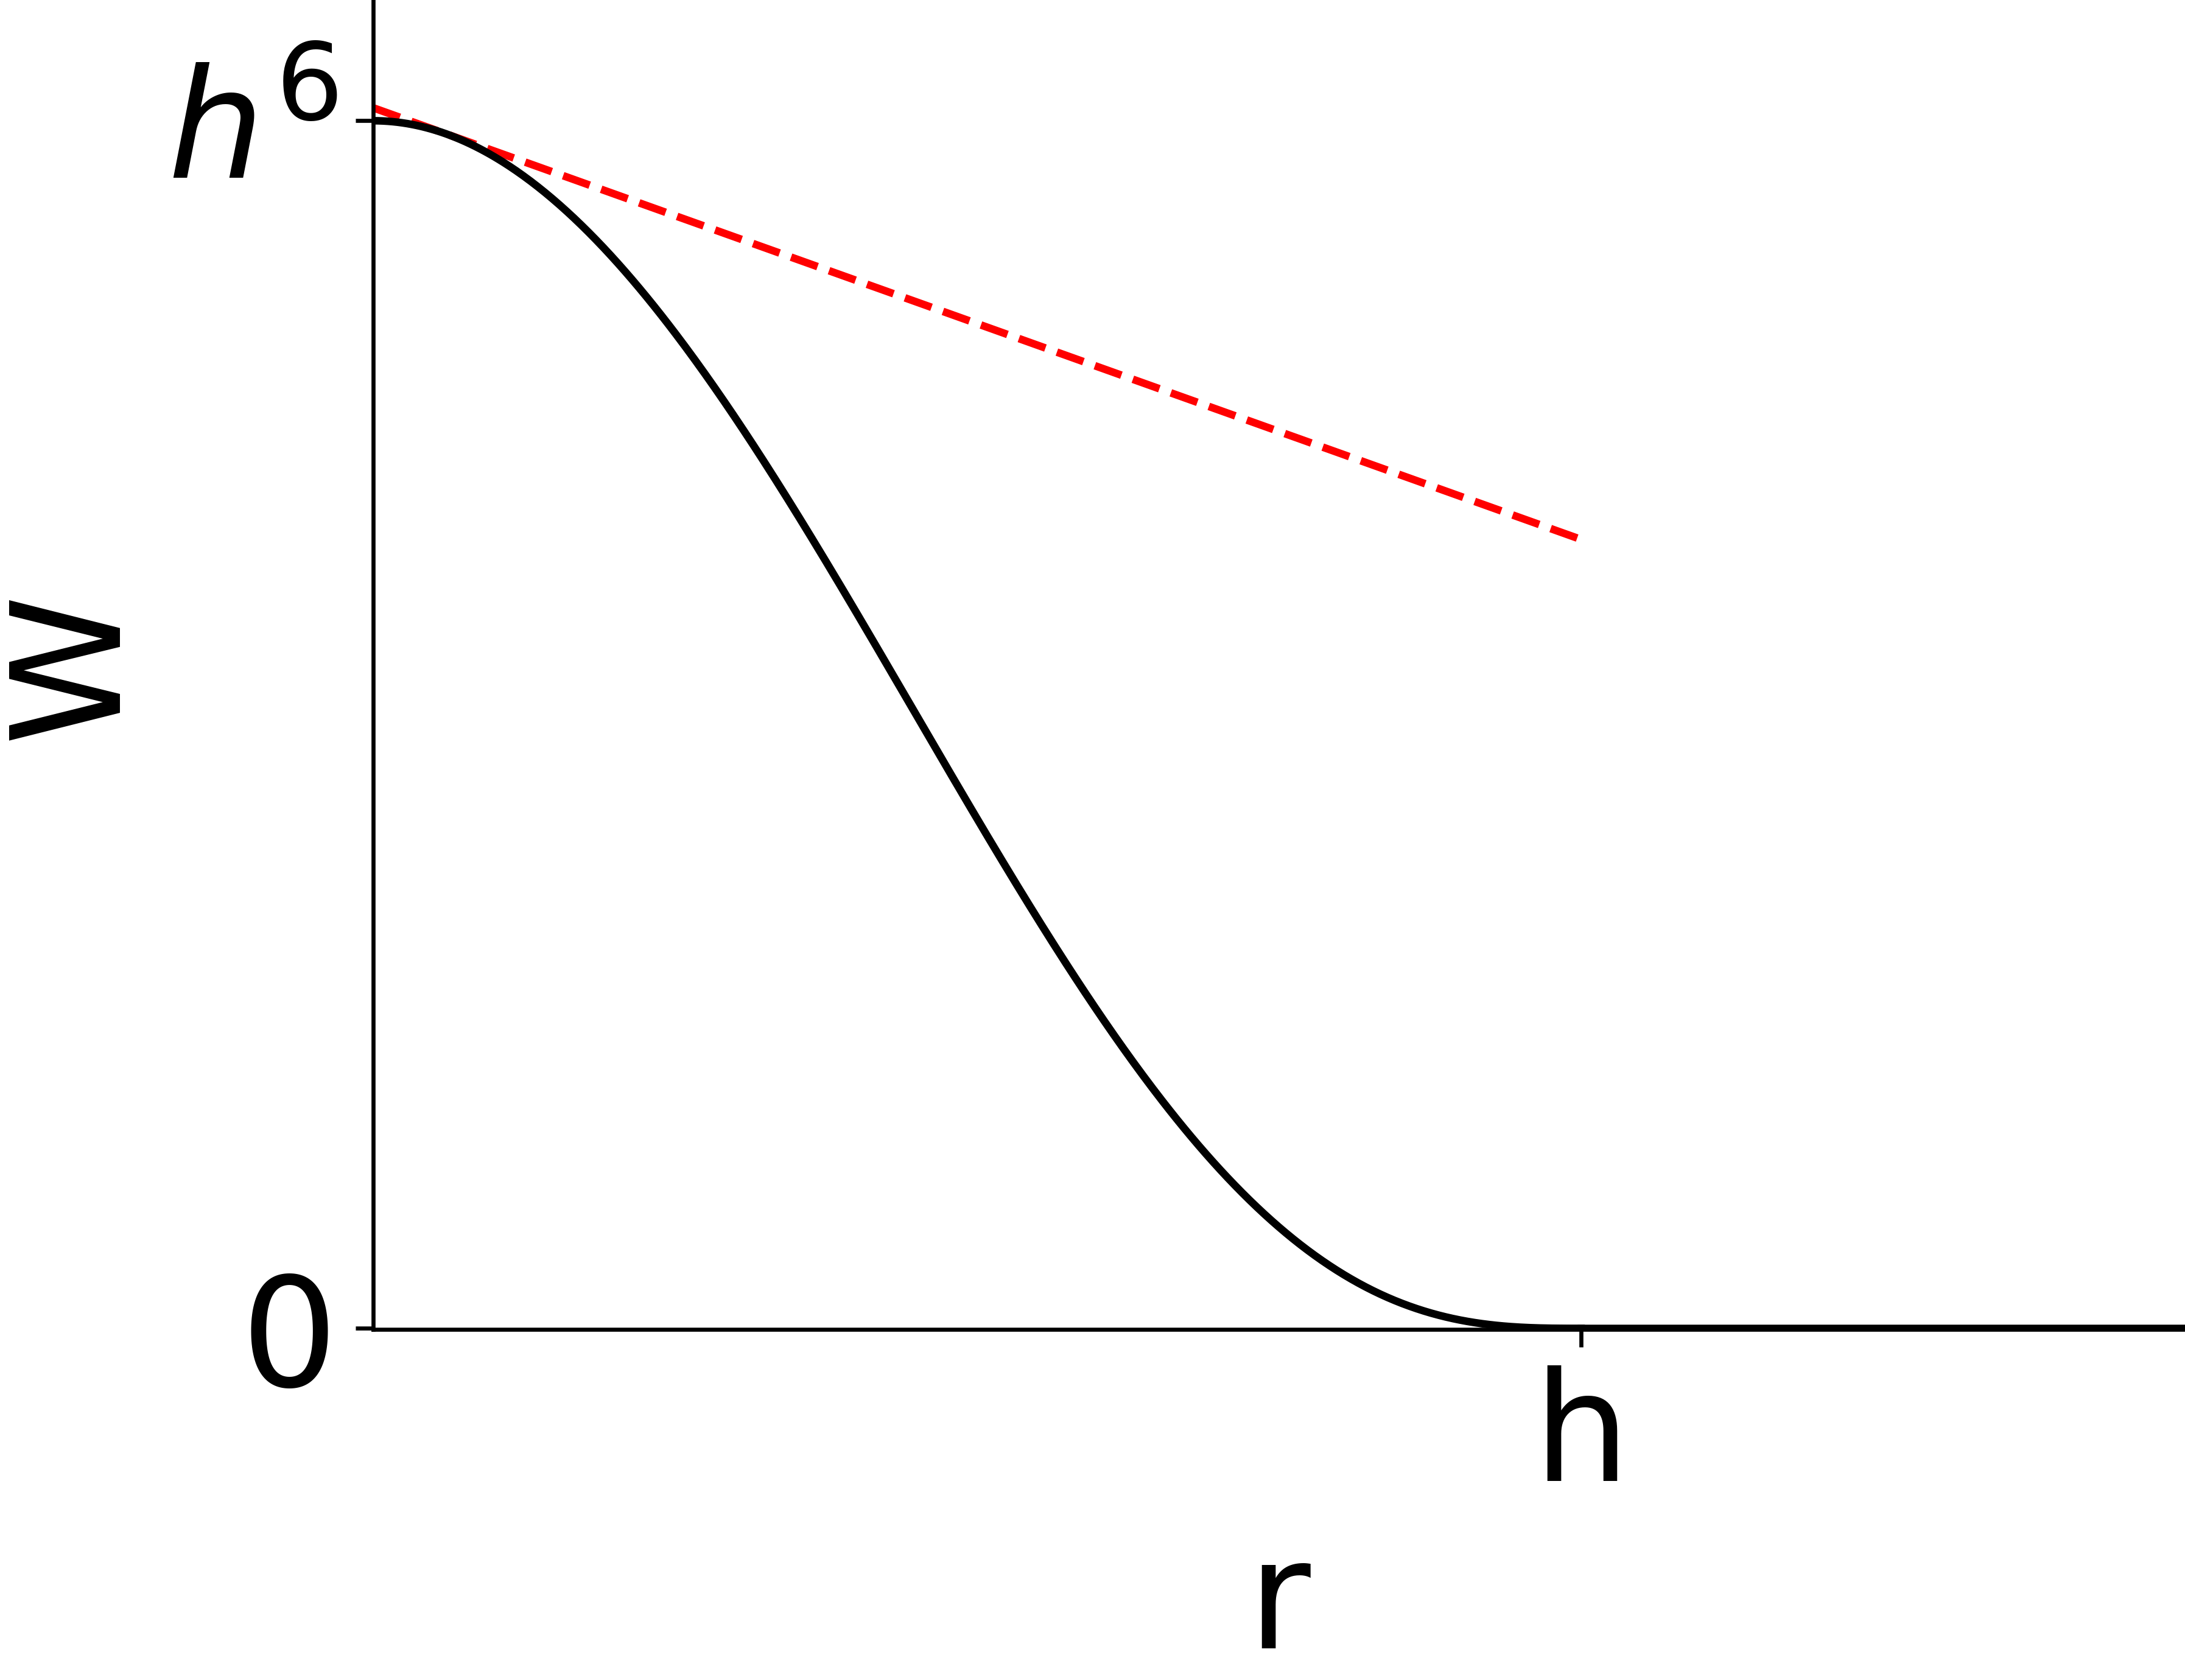

The script that saved this image:
import numpy as np
import matplotlib.pyplot as plt

plt.rcParams['font.size'] = 30

fig, ax = plt.subplots()

h = 1
x = np.linspace(0, 1, 500)
y = (h**2-x**2)**3

def dydx(x, h):
    return -6 * x * (h**2 - x**2)**2

x_tangent = 0.06
y_tangent = (h**2 - x_tangent**2)**3
slope_tangent = dydx(x_tangent, h)
tangent_line = slope_tangent * (x - x_tangent) + y_tangent
ax.plot(x, tangent_line, '--r', label=f'Tangent at x = {x_tangent}')

ax.plot(x, y, color='k')
ax.plot([1, 2], [0, 0], color='k')

ax.set_xlim(0, 1.5)
ax.set_ylim(-0.001, 1.1)
ax.set_aspect("equal")
ax.set_xlabel('r')
ax.set_ylabel('W')

ax.set_xticks([1])
ax.set_yticks([0, 1])
ax.set_xticklabels(['h'])
ax.set_yticklabels(['0', r'$h^6$'])
ax.spines['top'].set_visible(False)
ax.spines['right'].set_visible(False)

plt.savefig("slope.png", bbox_inches="tight", pad_inches=0, transparent=True, dpi=600)
plt.show()
